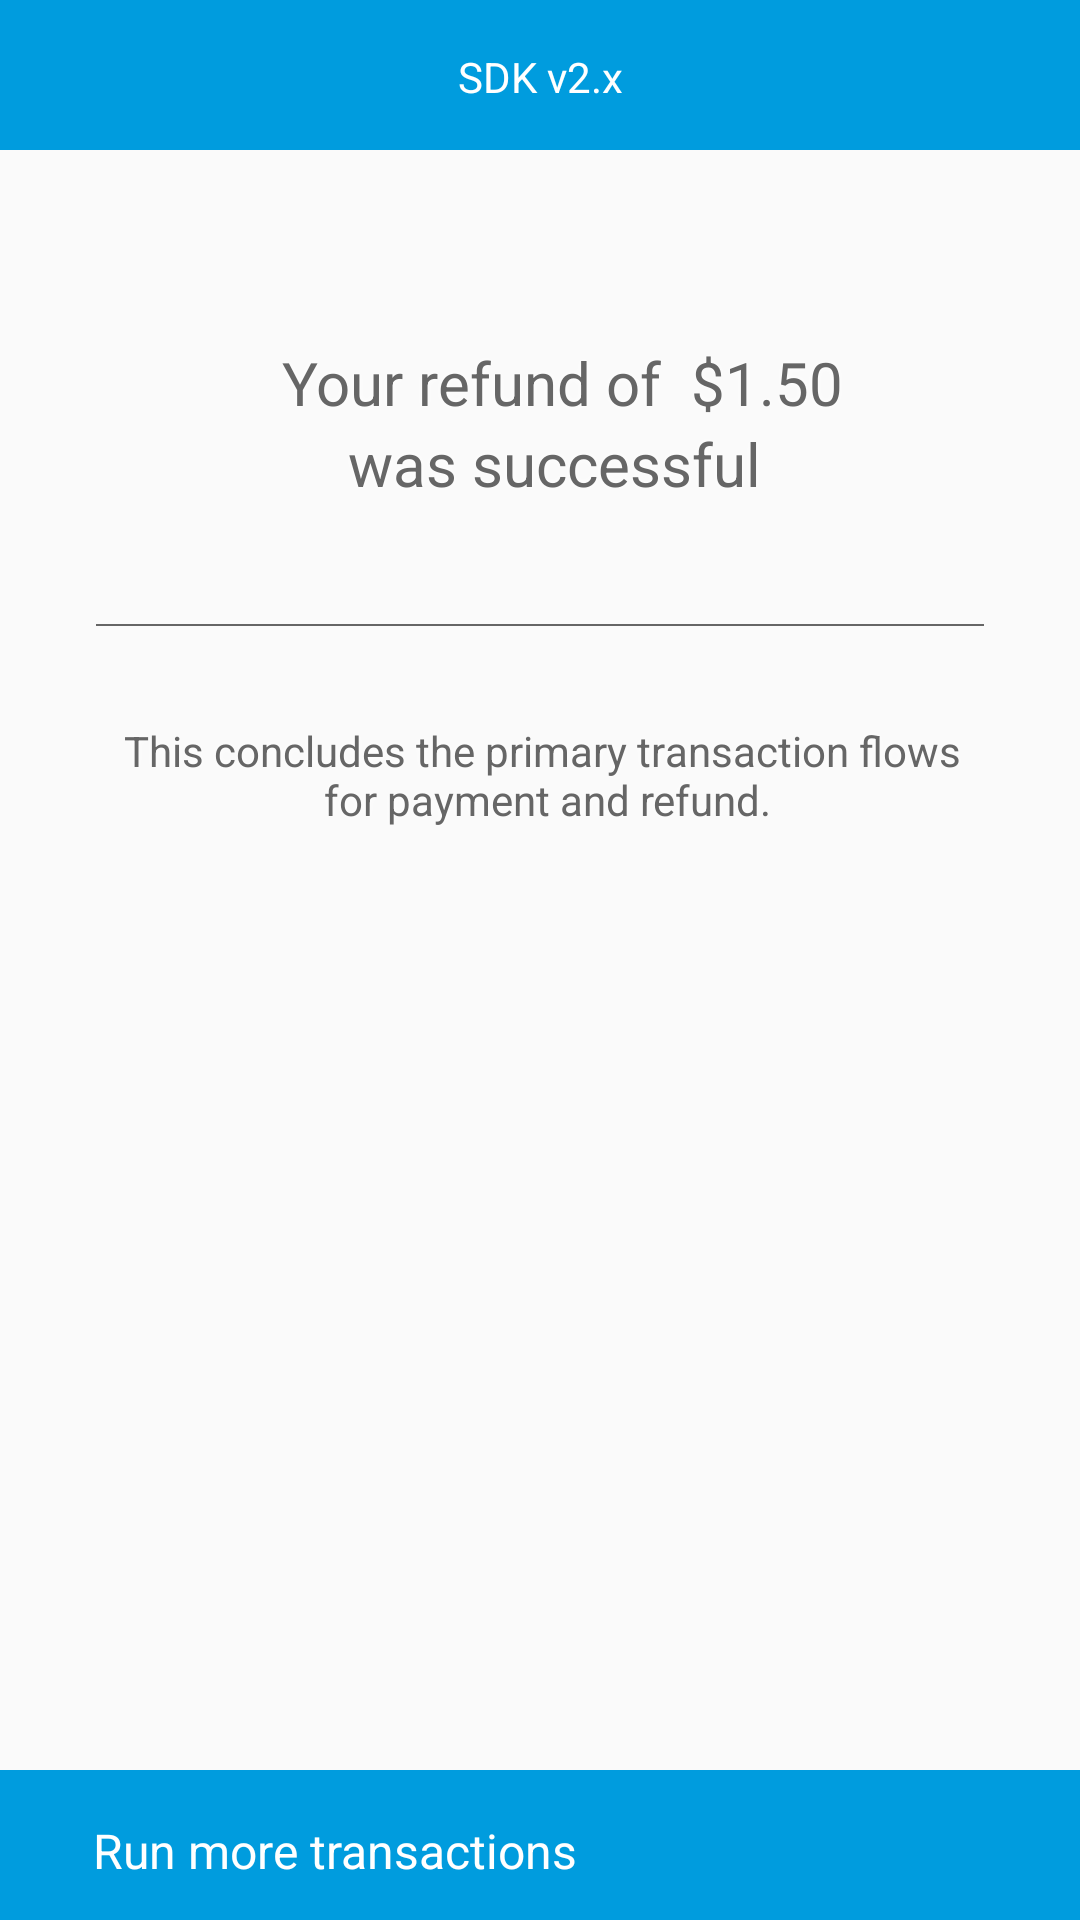

Here is an Android app screen rendered from its layout file. Give the layout XML and the strings, colors and styles it references.
<!-- AndroidManifest.xml: application theme AppTheme -->
<!-- res/layout/pph_end_activity.xml -->
<?xml version="1.0" encoding="utf-8"?>
<LinearLayout xmlns:android="http://schemas.android.com/apk/res/android"
    android:orientation="vertical"
    android:layout_width="match_parent"
    android:layout_height="match_parent">

    <LinearLayout
        android:id="@+id/main_layout"
        android:orientation="vertical"
        android:layout_width="match_parent"
        android:layout_height="match_parent">

        <LinearLayout
            android:id="@+id/upBanner"
            android:orientation="horizontal"
            android:layout_width="match_parent"
            android:layout_height="50dp"
            android:layout_gravity="center"
            android:layout_alignParentTop="true"
            android:background="@color/sdk_blue">

            <TextView
                android:layout_width="match_parent"
                android:layout_height="match_parent"
                android:gravity="center"
                android:textSize="14dp"
                android:text="@string/up_banner"
                android:padding="@dimen/large"
                android:textColor="@color/sdk_white"/>
        </LinearLayout>

        <LinearLayout
            android:orientation="horizontal"
            android:layout_width="match_parent"
            android:layout_height="wrap_content"
            android:layout_gravity="center"
            android:paddingTop="@dimen/xxxlarge"
            android:layout_alignParentTop="true">

            <ImageView
                android:layout_width="match_parent"
                android:layout_height="wrap_content"
                android:layout_gravity="center"
                android:src="@drawable/pph_big_greenarrow"
            />
        </LinearLayout>

        <LinearLayout
            android:layout_width="match_parent"
            android:layout_height="wrap_content"
            android:gravity="center"
            android:orientation="vertical"
            android:paddingTop="@dimen/xlarge">

            <LinearLayout
                android:layout_width="match_parent"
                android:layout_height="wrap_content"
                android:gravity="center"
                android:orientation="horizontal">
                <TextView
                    android:layout_width="wrap_content"
                    android:layout_height="wrap_content"
                    android:layout_gravity="center"
                    android:layout_marginLeft="15dp"
                    android:shadowColor="@android:color/white"
                    android:shadowRadius="5.0"
                    android:text="Your refund of "
                    android:textColor="@color/sdk_dark_gray"
                    android:textSize="20sp" android:id="@+id/textView4" />

                <TextView
                    android:id="@+id/amount"
                    android:layout_width="wrap_content"
                    android:layout_height="wrap_content"
                    android:layout_gravity="center"
                    android:layout_marginLeft="5dp"
                    android:shadowColor="@android:color/white"
                    android:shadowRadius="5.0"
                    android:text="$1.50"
                    android:textColor="@color/sdk_dark_gray"
                    android:textSize="20sp" />
            </LinearLayout>

            <TextView
                android:layout_width="match_parent"
                android:layout_height="wrap_content"
                android:gravity="center"
                android:layout_marginLeft="5dp"
                android:shadowColor="@android:color/white"
                android:shadowRadius="5.0"
                android:text="was successful"
                android:textColor="@color/sdk_dark_gray"
                android:textSize="20sp" android:id="@+id/textView5" />

        </LinearLayout>

        <LinearLayout
            android:orientation="horizontal"
            android:layout_width="match_parent"
            android:layout_height="wrap_content"
            android:layout_gravity="center"
            android:paddingTop="@dimen/xxxlarge"
            android:paddingLeft="@dimen/xxlarge"
            android:paddingRight="@dimen/xxlarge"
            android:layout_alignParentBottom="true">

            <View
                android:layout_width="match_parent"
                android:layout_height="0.5dp"
                android:background="@color/sdk_dark_gray" />
        </LinearLayout>


        <LinearLayout
            android:layout_width="match_parent"
            android:layout_height="wrap_content"
            android:gravity="center"
            android:orientation="horizontal"
            android:paddingTop="@dimen/xxlarge">

            <TextView
                android:layout_width="wrap_content"
                android:layout_height="wrap_content"
                android:layout_gravity="center"
                android:gravity="center"
                android:layout_marginLeft="5dp"
                android:shadowColor="@android:color/white"
                android:shadowRadius="5.0"
                android:text="@string/concluding"
                android:textColor="@color/sdk_dark_gray"
                android:textSize="14sp"/>
        </LinearLayout>

        <LinearLayout
            android:orientation="horizontal"
            android:layout_width="match_parent"
            android:layout_height="match_parent"
            android:layout_weight="1.0"
            android:layout_gravity="center"
            android:layout_alignParentBottom="true">

            <TextView
                android:layout_height="match_parent"
                android:layout_width="wrap_content"
                android:textSize="@dimen/large"
                android:padding="@dimen/large"  />
        </LinearLayout>

        <LinearLayout
            android:id="@+id/bottomBanner"
            android:orientation="horizontal"
            android:layout_width="match_parent"
            android:layout_height="50dp"
            android:layout_gravity="center"
            android:layout_alignParentBottom="true"
            android:background="@color/sdk_blue"
            android:visibility="visible">

            <ImageView
                android:id="@+id/imageFwdBtn"
                android:layout_width="wrap_content"
                android:layout_height="match_parent"
                android:layout_gravity="center"
                android:layout_marginLeft="15dp"
                android:src="@drawable/pph_white_fwdarrow" />

            <TextView
                android:id="@+id/goToChargePage"
                android:layout_height="match_parent"
                android:layout_width="wrap_content"
                android:textSize="@dimen/large"
                android:text="@string/run_more"
                android:padding="@dimen/large"
                android:textColor="@color/sdk_white"
                android:onClick="onRunMoreClicked"/>
        </LinearLayout>

    </LinearLayout>
</LinearLayout>
<!-- resources referenced by this layout -->
<resources>
  <color name="sdk_blue">#009CDE</color>
  <color name="sdk_dark_gray">#666666</color>
  <color name="sdk_white">#ffffff</color>
  <dimen name="large">16dp</dimen>
  <dimen name="xlarge">24dp</dimen>
  <dimen name="xxlarge">32dp</dimen>
  <dimen name="xxxlarge">40dp</dimen>
  <string name="concluding">This concludes the primary transaction flows \nfor payment and refund.</string>
  <string name="run_more">Run more transactions</string>
  <string name="up_banner">SDK v2.x</string>
  <style name="AppTheme" parent="Theme.AppCompat.Light.DarkActionBar">
          
          <item name="colorPrimary">@color/colorPrimary</item>
          <item name="colorPrimaryDark">@color/colorPrimaryDark</item>
          <item name="colorAccent">@color/colorAccent</item>
      </style>
  <color name="colorPrimary">#008577</color>
  <color name="colorPrimaryDark">#00574B</color>
  <color name="colorAccent">#D81B60</color>
</resources>
